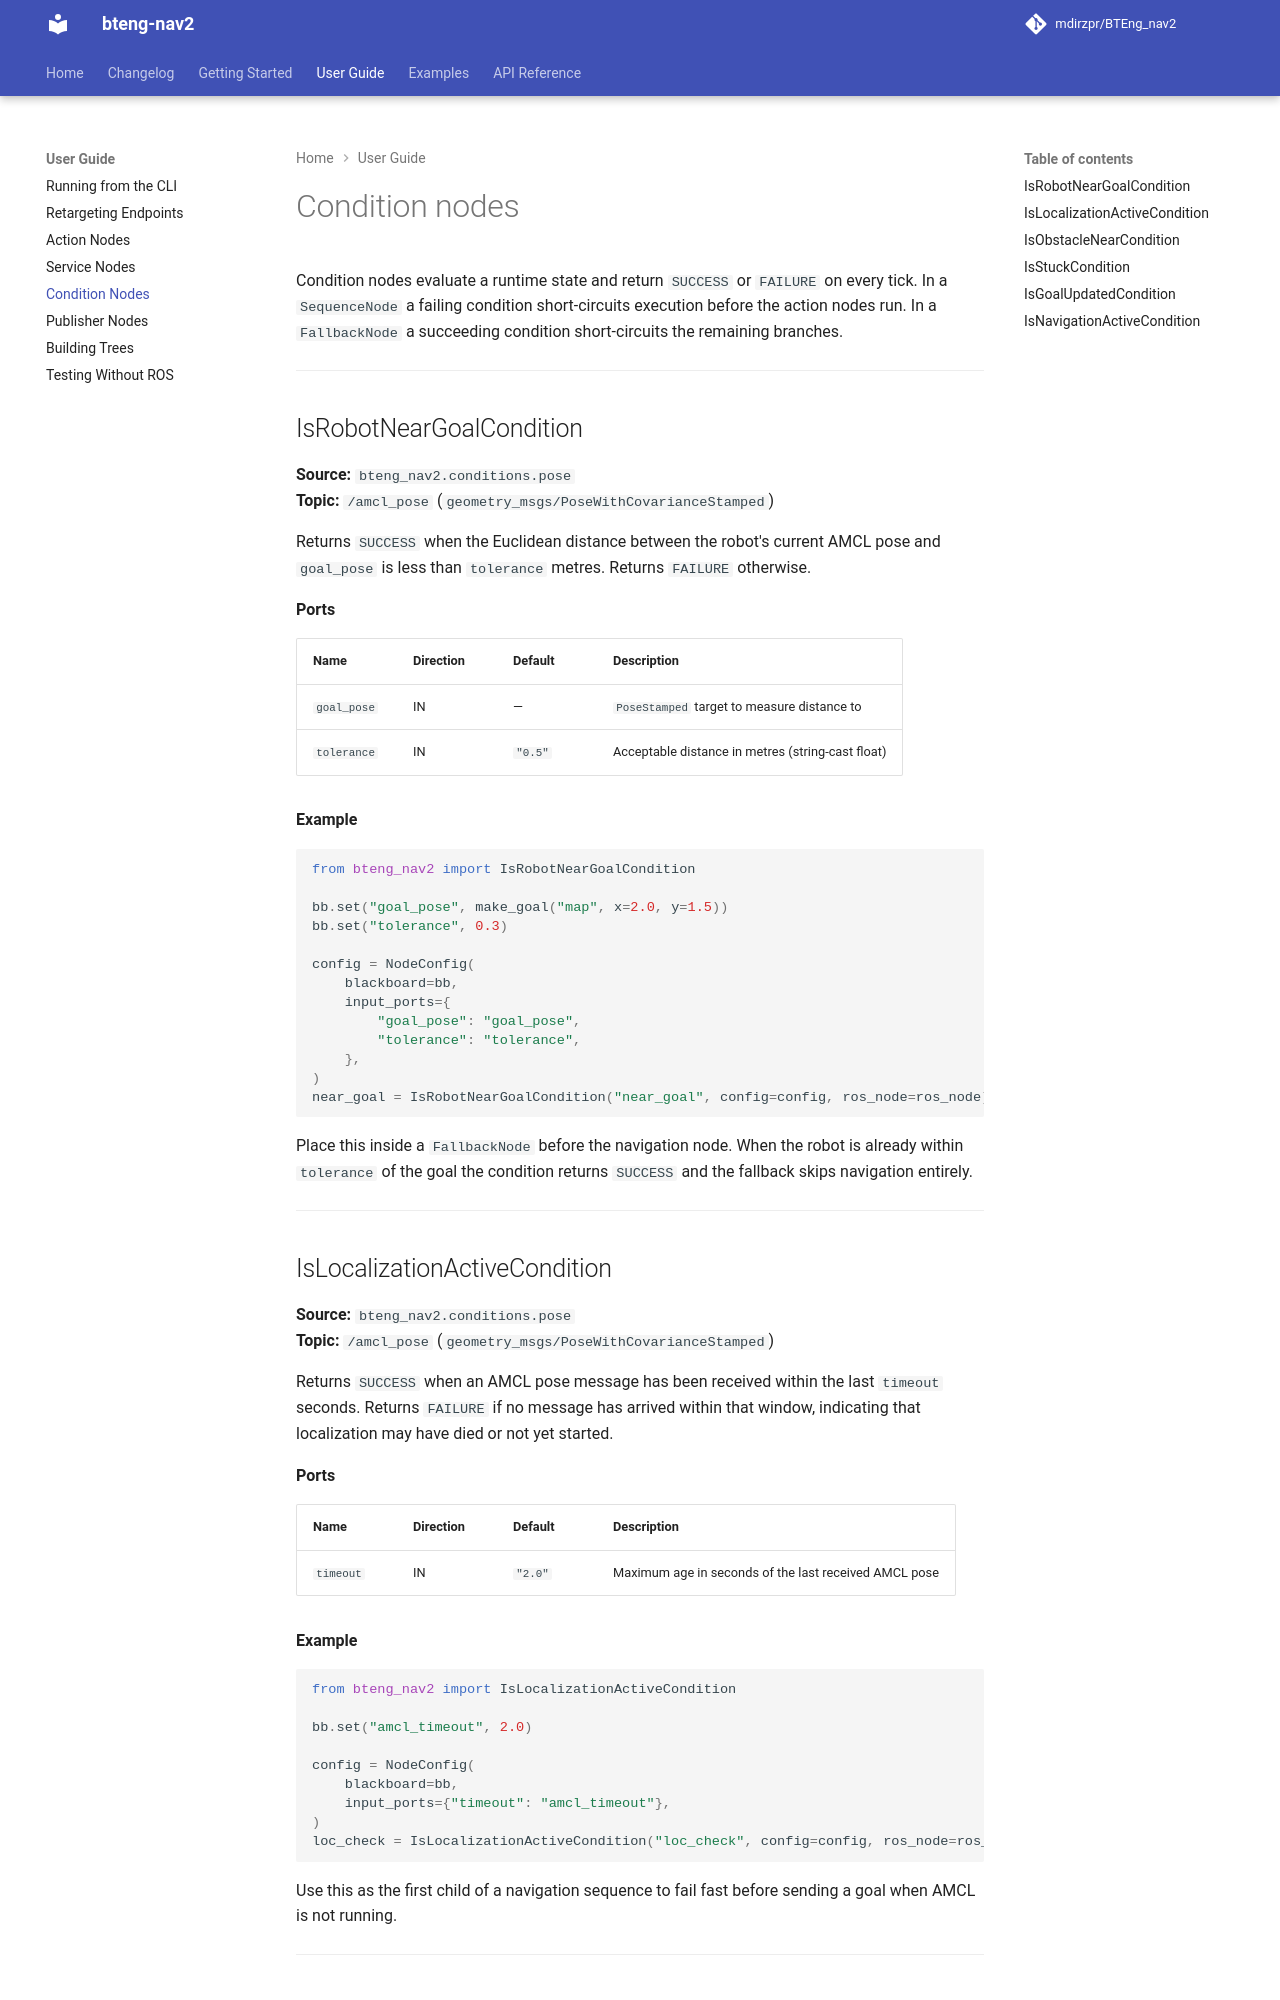

repository: BTEng-dev/bteng-nav2 · page: guide/conditions/index.html · generator: mkdocs

# Condition nodes

Condition nodes evaluate a runtime state and return `SUCCESS` or `FAILURE` on every tick. In a `SequenceNode` a failing condition short-circuits execution before the action nodes run. In a `FallbackNode` a succeeding condition short-circuits the remaining branches.

---

## IsRobotNearGoalCondition

**Source:** `bteng_nav2.conditions.pose`  
**Topic:** `/amcl_pose` (`geometry_msgs/PoseWithCovarianceStamped`)

Returns `SUCCESS` when the Euclidean distance between the robot's current AMCL pose and `goal_pose` is less than `tolerance` metres. Returns `FAILURE` otherwise.

**Ports**

| Name | Direction | Default | Description |
|------|-----------|---------|-------------|
| `goal_pose` | IN | — | `PoseStamped` target to measure distance to |
| `tolerance` | IN | `"0.5"` | Acceptable distance in metres (string-cast float) |

**Example**

```python
from bteng_nav2 import IsRobotNearGoalCondition

bb.set("goal_pose", make_goal("map", x=2.0, y=1.5))
bb.set("tolerance", 0.3)

config = NodeConfig(
    blackboard=bb,
    input_ports={
        "goal_pose": "goal_pose",
        "tolerance": "tolerance",
    },
)
near_goal = IsRobotNearGoalCondition("near_goal", config=config, ros_node=ros_node)
```

Place this inside a `FallbackNode` before the navigation node. When the robot is already within `tolerance` of the goal the condition returns `SUCCESS` and the fallback skips navigation entirely.

---

## IsLocalizationActiveCondition

**Source:** `bteng_nav2.conditions.pose`  
**Topic:** `/amcl_pose` (`geometry_msgs/PoseWithCovarianceStamped`)

Returns `SUCCESS` when an AMCL pose message has been received within the last `timeout` seconds. Returns `FAILURE` if no message has arrived within that window, indicating that localization may have died or not yet started.

**Ports**

| Name | Direction | Default | Description |
|------|-----------|---------|-------------|
| `timeout` | IN | `"2.0"` | Maximum age in seconds of the last received AMCL pose |

**Example**

```python
from bteng_nav2 import IsLocalizationActiveCondition

bb.set("amcl_timeout", 2.0)

config = NodeConfig(
    blackboard=bb,
    input_ports={"timeout": "amcl_timeout"},
)
loc_check = IsLocalizationActiveCondition("loc_check", config=config, ros_node=ros_node)
```

Use this as the first child of a navigation sequence to fail fast before sending a goal when AMCL is not running.

---
